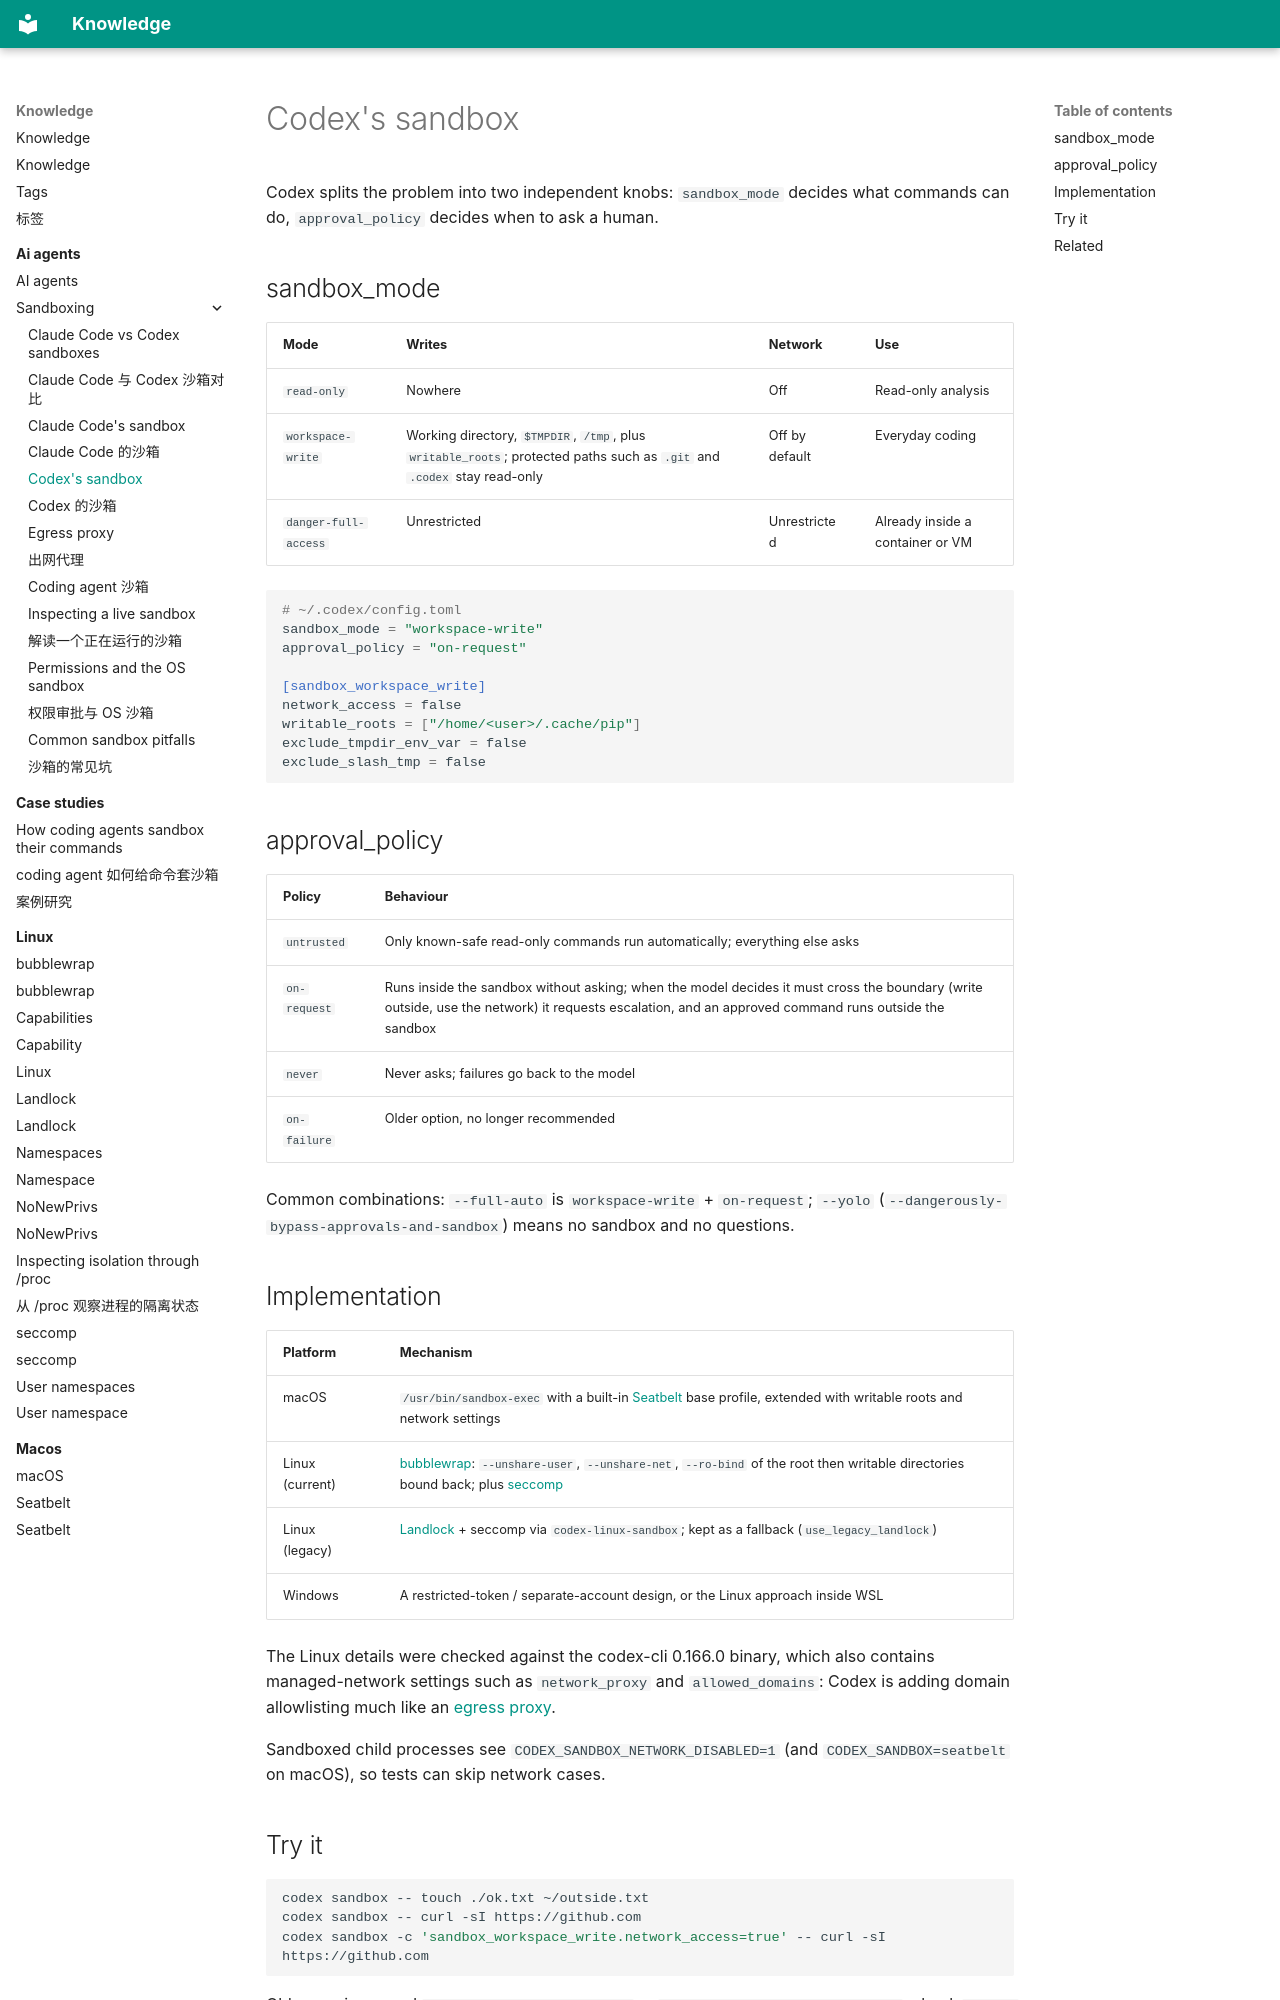

repository: alvingaopro/knowledge · page: ai-agents/sandboxing/codex/index.html · generator: mkdocs

---
title: Codex's sandbox
description: The Codex CLI's two knobs, sandbox_mode and approval_policy, and how each platform implements them
type: explanation
tags: [ai-agents, codex, sandbox]
created: 2026-11-06
updated: 2026-11-06
sources:
  - https://developers.openai.com/codex/security
  - https://github.com/openai/codex
---

Codex splits the problem into two independent knobs: `sandbox_mode` decides what commands can do, `approval_policy` decides when to ask a human.

## sandbox_mode

| Mode | Writes | Network | Use |
| --- | --- | --- | --- |
| `read-only` | Nowhere | Off | Read-only analysis |
| `workspace-write` | Working directory, `$TMPDIR`, `/tmp`, plus `writable_roots`; protected paths such as `.git` and `.codex` stay read-only | Off by default | Everyday coding |
| `danger-full-access` | Unrestricted | Unrestricted | Already inside a container or VM |

```toml
# ~/.codex/config.toml
sandbox_mode = "workspace-write"
approval_policy = "on-request"

[sandbox_workspace_write]
network_access = false
writable_roots = ["/home/<user>/.cache/pip"]
exclude_tmpdir_env_var = false
exclude_slash_tmp = false
```

## approval_policy

| Policy | Behaviour |
| --- | --- |
| `untrusted` | Only known-safe read-only commands run automatically; everything else asks |
| `on-request` | Runs inside the sandbox without asking; when the model decides it must cross the boundary (write outside, use the network) it requests escalation, and an approved command runs outside the sandbox |
| `never` | Never asks; failures go back to the model |
| `on-failure` | Older option, no longer recommended |

Common combinations: `--full-auto` is `workspace-write` + `on-request`; `--yolo` (`--dangerously-bypass-approvals-and-sandbox`) means no sandbox and no questions.
